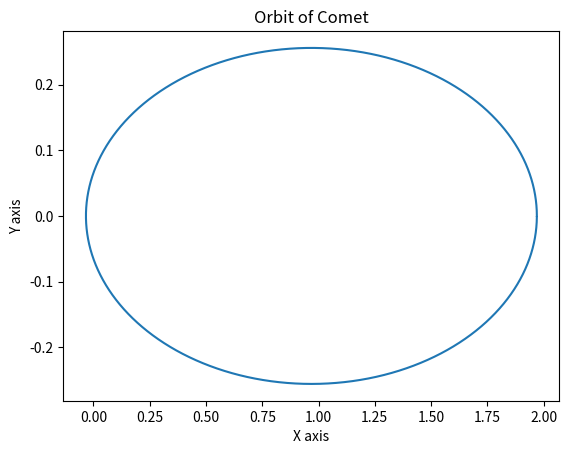

Write the Python code that produced this figure.
from matplotlib import pyplot as plt

#initialising k with given value in question
k=39.5

#iterating the sequence for n times
n=1000000
X=[]
Y=[]
Vx=[]
Vy=[]
Ax=[]
Ay=[]
R=[]
T=[]

#initialising the distance coordinates of comet
x=1.97;y=0
# distance variable
r=(x*x+y*y)**0.5

#initialising the velocity coordinates of the comet
vx=0;vy=0.816
#defining the equations for acceleration followed by the intialsation 
ax=(-k*x)/(r*r*r)
ay=(-k*y)/(r*r*r)
ax_=0
ay_=0

#vmin=0.816
tau=1/n
t=0
for i in range(n):
    t=t+i*tau
    T.append(t)                               

for i in range(n):
    x=x+ tau*vx + ((tau*tau)*ax)/2
    X.append(x)                                #x coordinate list
    y=y + tau*vy + ((tau*tau)*ay)/2            
    Y.append(y)                                #y coordinate list
    r=(x*x+y*y)**0.5
    R.append(r)                                #distance from origin list
    ax_=ax
    ay_=ay   
    ax=(-k*x)/(r*r*r)
    Ax.append(ax)                              #acceleration along x axis 
    ay=(-k*y)/(r*r*r)
    Ay.append(ay)                              #acceleration along y axis
    
    vx=vx+ (tau*(ax+ax_))/2
    Vx.append(vx)                              #velocity in x direction
    vy=vy+ (tau*(ay+ay_))/2
    Vy.append(vy)                              #velocity in y direction

plt.plot(X,Y)                                  #Plotting characteristics 
plt.title("Orbit of Comet")             
plt.xlabel("X axis")
plt.ylabel("Y axis")
plt.axhline    
plt.show()